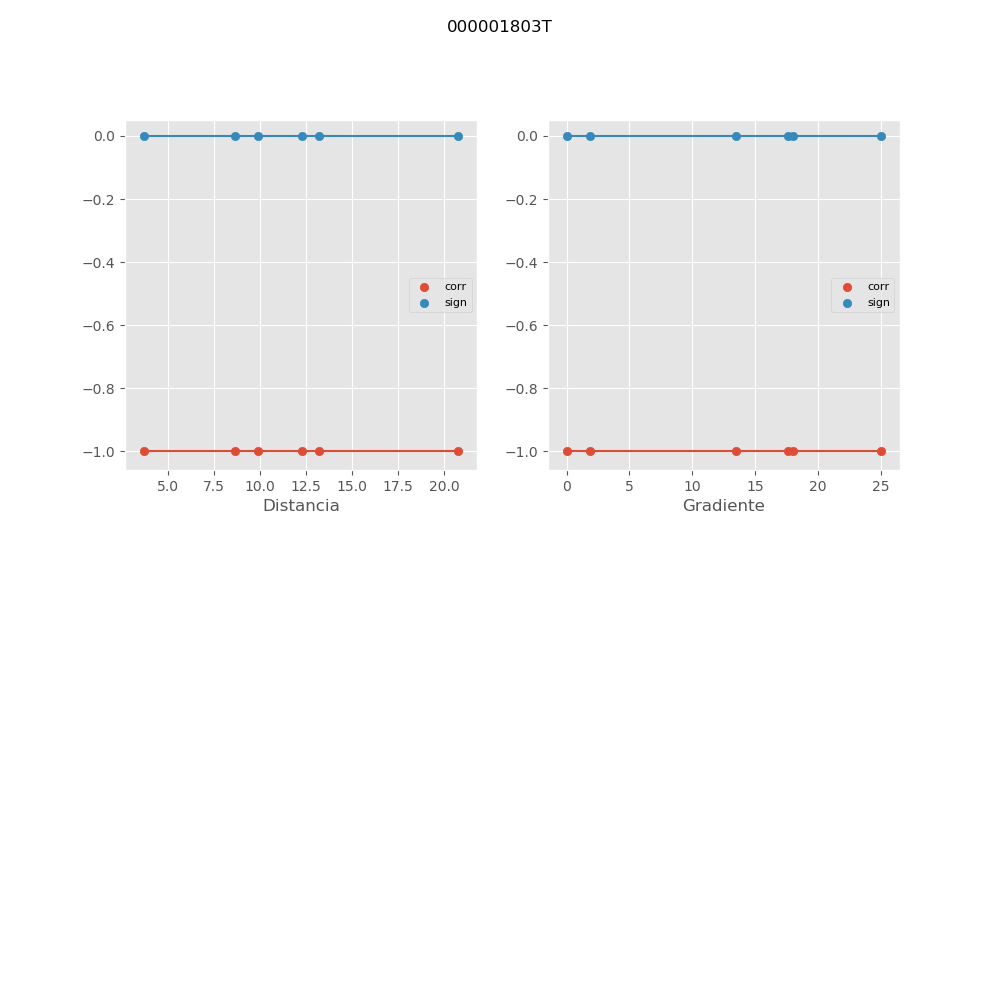

Source data for this figure (header and first rows):
, mx_co, mx_di, mx_gr, mx_si
0, -1.0, 9.878, 18.05, -2.99530292826e-16
1, -1.0, 13.19, 13.52, 0.0
2, -1.0, 20.76, 1.846, 0.0
3, -1.0, 3.709, 0.0, 0.0
4, -1.0, 12.28, 17.64, 0.0
5, -1.0, 8.652, 25.04, 0.0
